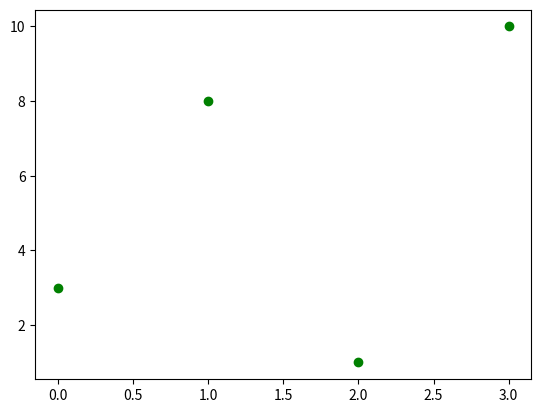

Here is the Python script that generated this plot:
import matplotlib.pyplot as plt
import numpy as np

ypoints = np.array([3, 8, 1, 10])

plt.plot(ypoints, 'og')
plt.show()






# 'g'	Green	





# The short color value can be one of the following:

# Color Reference


# Color Syntax	Description
# 'r'	Red	
# 'g'	Green	
# 'b'	Blue	
# 'c'	Cyan	
# 'm'	Magenta	
# 'y'	Yellow	
# 'k'	Black	
# 'w'	White